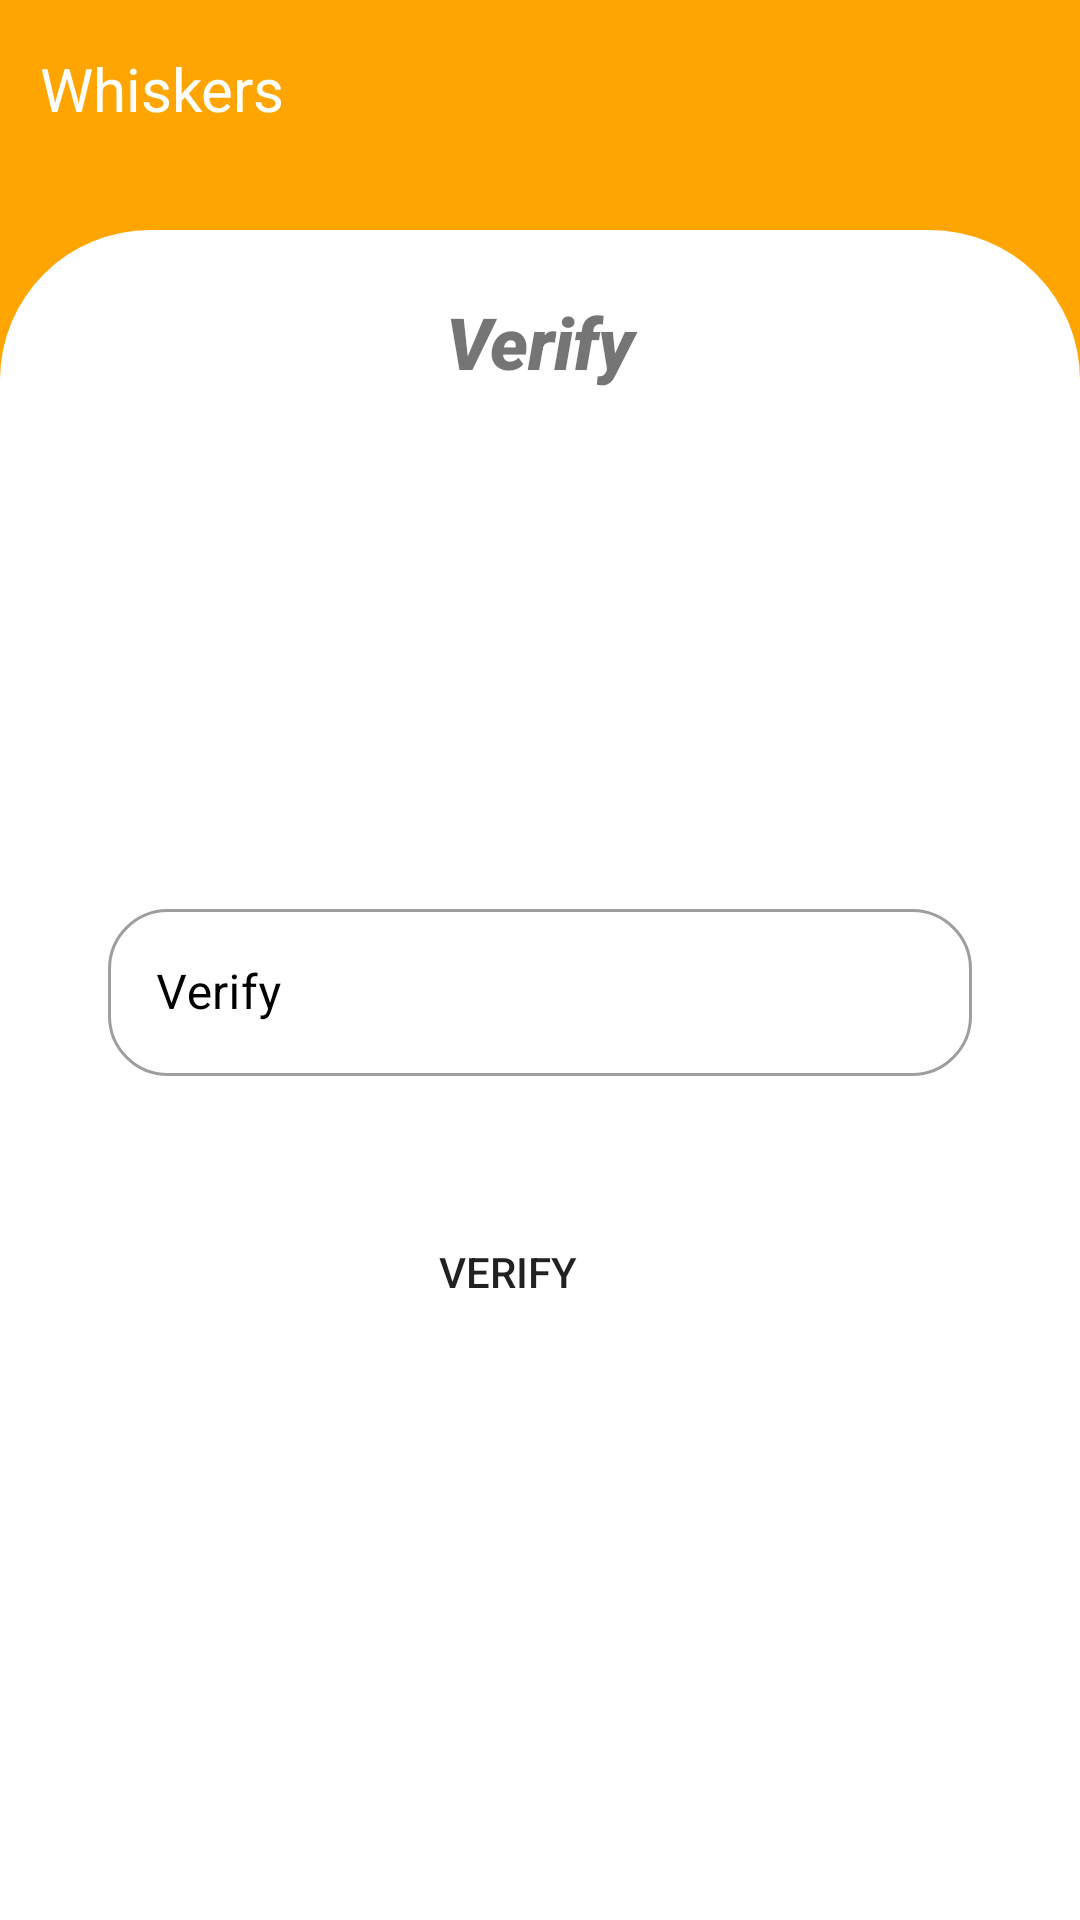

Produce the Android XML layout that renders to this screen, including the resource entries it uses.
<!-- AndroidManifest.xml: application theme Theme.Whiskers -->
<!-- res/layout/activity_email_confirmation.xml -->
<?xml version="1.0" encoding="utf-8"?>
<androidx.constraintlayout.widget.ConstraintLayout xmlns:android="http://schemas.android.com/apk/res/android"
        xmlns:app="http://schemas.android.com/apk/res-auto"
        xmlns:tools="http://schemas.android.com/tools"
        android:layout_width="match_parent"
        android:layout_height="match_parent"
        tools:context=".EmailConfirmationActivity"
        android:background="@color/orange">

    <TextView
            android:layoutDirection="ltr"
            android:layout_alignParentStart="true"
            android:layout_width="wrap_content"
            android:layout_height="wrap_content"
            android:text="@string/logo"
            android:textColor="@color/white"
            android:textSize="20sp"
            app:layout_constraintStart_toStartOf="parent"
            app:layout_constraintTop_toTopOf="parent"
            android:layout_marginTop="16dp"
            app:layout_constraintEnd_toEndOf="parent"
            app:layout_constraintHorizontal_bias="0.048"
            tools:ignore="TextContrastCheck" />

    <androidx.constraintlayout.widget.ConstraintLayout

            android:layout_width="match_parent"
            android:layout_height="0dp"
            app:layout_constraintHeight_percent="0.88"
            android:background="@drawable/custom_corner"
            app:layout_constraintBottom_toBottomOf="parent"
            app:layout_constraintEnd_toEndOf="parent"
            app:layout_constraintStart_toStartOf="parent">


        <TextView
                android:layout_width="133dp"
                android:layout_height="60dp"
                android:fontFamily="sans-serif-black"
                android:text="@string/verify"
                android:textAlignment="center"
                android:textSize="24sp"
                android:textStyle="bold|italic"
                app:layout_constraintBottom_toBottomOf="parent"
                app:layout_constraintEnd_toEndOf="parent"
                app:layout_constraintStart_toStartOf="parent"
                app:layout_constraintTop_toTopOf="parent"
                app:layout_constraintVertical_bias="0.042"
                android:id="@+id/textView" />

        <Button
            android:id="@+id/verifyButton"
            android:layout_width="wrap_content"
            android:layout_height="wrap_content"
            android:layout_marginTop="108dp"
            android:layout_marginBottom="192dp"
            android:background="@drawable/rounded_button"
            android:onClick="verifyEmail"
            android:text="@string/verify"
            app:layout_constraintBottom_toBottomOf="parent"
            app:layout_constraintEnd_toEndOf="parent"
            app:layout_constraintHorizontal_bias="0.461"
            app:layout_constraintStart_toStartOf="parent"
            app:layout_constraintTop_toBottomOf="@+id/usernameTextFieldLogin"
            app:layout_constraintVertical_bias="0.0" />

        <com.google.android.material.textfield.TextInputLayout
                android:id="@+id/verficationConfirm"
                style="@style/Widget.MaterialComponents.TextInputLayout.OutlinedBox"
                android:layout_width="0dp"
                android:layout_height="wrap_content"
                android:hint="@string/verify"
                android:textColorHint="@color/black"
                app:boxCornerRadiusBottomEnd="20dp"
                app:boxCornerRadiusBottomStart="20dp"
                app:boxCornerRadiusTopEnd="20dp"
                app:boxCornerRadiusTopStart="20dp"
                app:hintTextColor="@color/black"
                app:layout_constraintEnd_toEndOf="parent"
                app:layout_constraintStart_toStartOf="parent"
                app:layout_constraintWidth_percent="0.8"
                app:layout_constraintHorizontal_bias="0.498"
                app:layout_constraintTop_toBottomOf="@+id/textView"
                android:layout_marginTop="140dp">

            <com.google.android.material.textfield.TextInputEditText
                    android:id="@+id/verification_code_input"
                    android:layout_width="match_parent"
                    android:layout_height="wrap_content"
                    android:inputType="textPersonName" />

        </com.google.android.material.textfield.TextInputLayout>

    </androidx.constraintlayout.widget.ConstraintLayout>

</androidx.constraintlayout.widget.ConstraintLayout>
<!-- resources referenced by this layout -->
<resources>
  <color name="black">#FF000000</color>
  <color name="orange">#fea501</color>
  <color name="white">#FFFFFFFF</color>
  <!-- drawable custom_corner (drawable) -->
  <?xml version="1.0" encoding="utf-8"?>
  <shape xmlns:android="http://schemas.android.com/apk/res/android" android:shape="rectangle">
  
      <solid android:color="@color/white"/>
      <corners android:topLeftRadius="50dp" android:topRightRadius="50dp"/>
  </shape>
  <string name="logo">Whiskers</string>
  <string name="verify">Verify</string>
  <style name="Theme.Whiskers" parent="Theme.MaterialComponents.Light.NoActionBar">
  
          
          <item name="colorPrimary">@color/orange</item>
          <item name="colorPrimaryVariant">@color/purple_700</item>
          <item name="colorOnPrimary">@color/white</item>
          
          <item name="colorSecondary">@color/orange</item>
          <item name="colorSecondaryVariant">@color/orange</item>
          <item name="colorOnSecondary">@color/white</item>
          
          <item name="android:statusBarColor" tools:targetApi="l">#ff9900</item>
          
          <item name="colorPrimaryDark">@color/colorPrimaryDark</item>
          <item name="colorAccent">@color/orange</item>
          <item name="windowNoTitle">true</item>
          <item name="windowActionBar">false</item>
          <item name="colorButtonNormal">#3797CF</item>
      </style>
  <color name="purple_700">#FF3700B3</color>
  <!-- not gathered from this repository: default colours our renderer supplied (Android Studio template values) -->
  <color name="colorPrimaryDark">#FF3700B3</color>
</resources>
